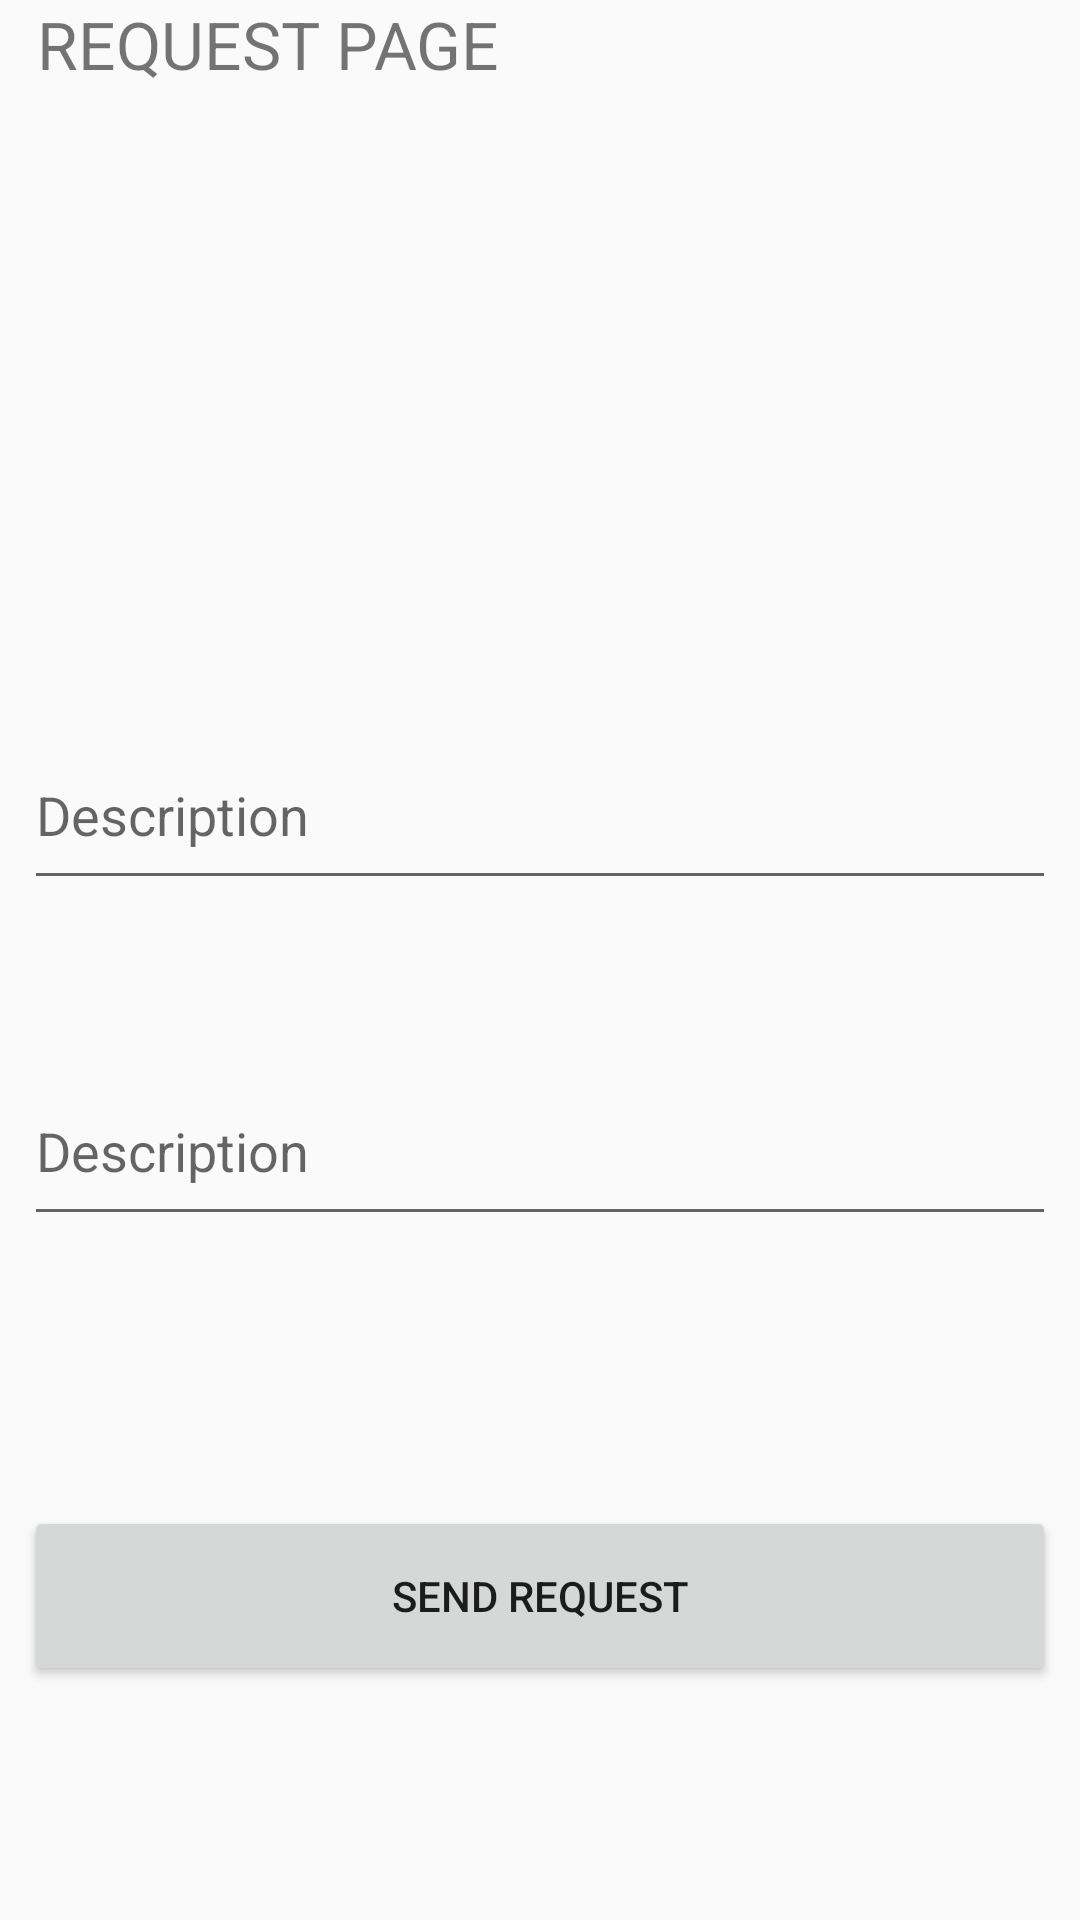

This screen was rendered from an Android layout file. Write that file and the resources it references.
<!-- AndroidManifest.xml: application theme AppTheme -->
<!-- res/layout/activity_requests.xml -->
<?xml version="1.0" encoding="utf-8"?>
<androidx.constraintlayout.widget.ConstraintLayout xmlns:android="http://schemas.android.com/apk/res/android"
    xmlns:app="http://schemas.android.com/apk/res-auto"
    xmlns:tools="http://schemas.android.com/tools"
    android:layout_width="match_parent"
    android:layout_height="match_parent"
    app:layout_behavior="@string/appbar_scrolling_view_behavior"
    tools:context=".RequestActivity">

    <TextView
        android:id="@+id/RequestsText"
        android:layout_width="180dp"
        android:layout_height="60dp"
        android:layout_marginEnd="8dp"
        android:text="REQUEST PAGE"
        android:textSize="22dp"
        app:layout_constraintEnd_toEndOf="parent"
        app:layout_constraintHorizontal_bias="0.071"
        app:layout_constraintStart_toStartOf="parent"
        app:layout_constraintTop_toTopOf="parent" />


    <ImageView
        android:layout_width="200dp"
        android:layout_height="200dp"
        android:layout_marginEnd="8dp"
        app:layout_constraintEnd_toEndOf="parent"
        app:layout_constraintTop_toTopOf="parent"></ImageView>

    <EditText
        android:id="@+id/edit_text_description"
        android:layout_width="match_parent"
        android:layout_height="60dp"
        android:layout_marginStart="8dp"
        android:layout_marginTop="180dp"
        android:layout_marginEnd="8dp"
        android:hint="Description"
        app:layout_constraintEnd_toEndOf="parent"
        app:layout_constraintHorizontal_bias="0.0"
        app:layout_constraintStart_toStartOf="parent"
        app:layout_constraintTop_toBottomOf="@+id/RequestsText" />

    <EditText
        android:id="@+id/EditReqBody"
        android:layout_width="match_parent"
        android:layout_height="60dp"
        android:layout_marginStart="8dp"
        android:layout_marginTop="52dp"
        android:layout_marginEnd="8dp"
        android:hint="Description"
        app:layout_constraintEnd_toEndOf="parent"
        app:layout_constraintHorizontal_bias="0.0"
        app:layout_constraintStart_toStartOf="parent"
        app:layout_constraintTop_toBottomOf="@+id/edit_text_description" />

    <Button
        android:id="@+id/sendRequestButton"
        android:layout_width="match_parent"
        android:layout_height="60dp"
        android:layout_marginStart="8dp"
        android:layout_marginTop="90dp"
        android:layout_marginEnd="8dp"
        android:text="SEND REQUEST"
        app:layout_constraintEnd_toEndOf="parent"
        app:layout_constraintHorizontal_bias="1.0"
        app:layout_constraintStart_toStartOf="parent"
        app:layout_constraintTop_toBottomOf="@+id/EditReqBody" />

</androidx.constraintlayout.widget.ConstraintLayout>
<!-- resources referenced by this layout -->
<resources>
  <style name="AppTheme" parent="Theme.AppCompat.Light.DarkActionBar">
          
          <item name="colorPrimary">@color/colorPrimaryButton</item>
          <item name="colorPrimaryDark">@color/colorPrimaryButtonDark</item>
          <item name="colorAccent">@color/colorPrimaryButtonLight</item>
      </style>
  <color name="colorPrimaryButton">#8fcaff</color>
  <color name="colorPrimaryButtonDark">#2775ff</color>
  <color name="colorPrimaryButtonLight">#c2e8ff</color>
</resources>
